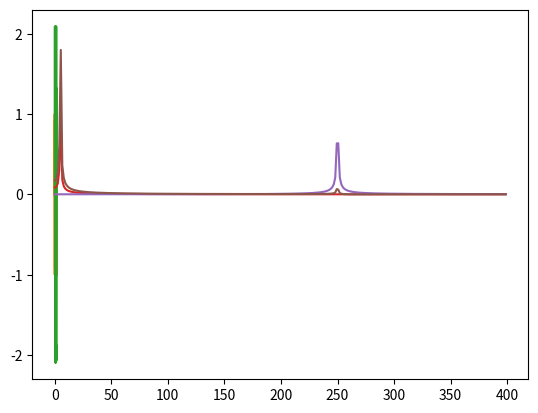

Write Python code to recreate this figure.
#!/usr/bin/env python3
# -*- coding: utf-8 -*-

import numpy as np
import matplotlib.pyplot as plt
from scipy.fft import fft, fftfreq

N = 600
T = 1.0 / 800.0

'''
x = 2 * np.linspace(0.0, N*T, N, endpoint=False)
y = 2 * np.sin(x) + 0.1 * np.sin(50.0 * x)
'''

#x = np.arange(0, 300, 1)
x = 2 * np.linspace(0.0, N*T, N, endpoint=False)
y = np.sin(5.0*np.pi * x)
y1 = np.sin(250.0*np.pi * x)
y2= 2*y+0.1*y1

yf = fft(y)
yf1 = fft(y1)
yf2 = fft(y2)

xf = fftfreq(N, T)[:N//2]

plt.plot(x, y)
plt.plot(x, y1)
plt.plot(x, y2)
plt.show()

plt.plot(xf, 2.0/N * np.abs(yf[0:N//2]))
plt.plot(xf, 2.0/N * np.abs(yf1[0:N//2]))
plt.grid()
plt.show()

plt.plot(xf, 2.0/N * np.abs(yf2[0:N//2]))
plt.grid()
plt.show()

